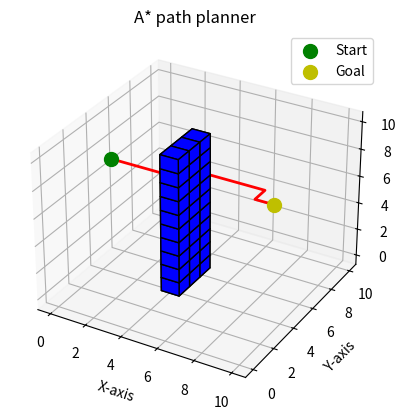

Python code for this plot:
import numpy as np
import heapq
import matplotlib.pyplot as plt
from mpl_toolkits.mplot3d import Axes3D

# Define the 3D grid
grid_size = 10
grid = np.zeros((grid_size, grid_size, grid_size))

# Define start and goal
start = (0, 5, 7)
goal = (9, 5, 7)

#start = (0, 5, 5)
#goal = (10, 5, 5)

# Define obstacles as cubes
# Each obstacle is defined by its lower corner and its size
# obstacle1 = {'corner': (4, 4, 4), 'size': 3}



# for x in range(obstacle1['corner'][0], obstacle1['corner'][0] + obstacle1['size']):
#     for y in range(obstacle1['corner'][1], obstacle1['corner'][1] + obstacle1['size']):
#         for z in range(obstacle1['corner'][2], obstacle1['corner'][2] + obstacle1['size']):
#             grid[x, y, z] = 1
# Define obstacle of size 2x1x7
obstacle = {'corner': (4, 3, 0), 'size': (1, 3, 10)}
OBSTACLE = 1
def add_obstacle_to_grid(obstacle, grid):
    x_start, y_start, z_start = obstacle['corner']
    x_size, y_size, z_size = obstacle['size']
    for x in range(x_start, x_start + x_size):
        for y in range(y_start, y_start + y_size):
            for z in range(z_start, z_start + z_size):
                grid[x, y, z] = OBSTACLE

add_obstacle_to_grid(obstacle, grid)

# Define the heuristic function
def heuristic(a, b):
    return np.sqrt((b[0] - a[0]) ** 2 + (b[1] - a[1]) ** 2 + (b[2] - a[2]) ** 2)

# Define the A* algorithm
def astar(array, start, goal):
    neighbors = [(0,1,0),(1,0,0),(0,-1,0),(-1,0,0),(0,0,1),(0,0,-1)]
    
    close_set = set()
    came_from = {}
    gscore = {start:0}
    fscore = {start:heuristic(start, goal)}
    open_heap = []

    heapq.heappush(open_heap, (fscore[start], start))
    
    while open_heap:
        current = heapq.heappop(open_heap)[1]

        if current == goal:
            data = []
            while current in came_from:
                data.append(current)
                current = came_from[current]
            return data

        close_set.add(current)
        for i, j, k in neighbors:
            neighbor = current[0] + i, current[1] + j, current[2] + k            
            tentative_g_score = gscore[current] + heuristic(current, neighbor)
            if 0 <= neighbor[0] < array.shape[0]:
                if 0 <= neighbor[1] < array.shape[1]:
                    if 0 <= neighbor[2] < array.shape[2]:
                        if array[neighbor[0]][neighbor[1]][neighbor[2]] == 1:
                            continue
                    else:
                        continue
                else:
                    continue
            else:
                continue
                
            if neighbor in close_set and tentative_g_score >= gscore.get(neighbor, 0):
                continue
                
            if tentative_g_score < gscore.get(neighbor, 0) or neighbor not in [i[1] for i in open_heap]:
                came_from[neighbor] = current
                gscore[neighbor] = tentative_g_score
                fscore[neighbor] = tentative_g_score + heuristic(neighbor, goal)
                heapq.heappush(open_heap, (fscore[neighbor], neighbor))
                
    return False

path = astar(grid, start, goal)
r_path = []


# Plotting
fig = plt.figure()
ax = fig.add_subplot(111, projection='3d')

# Plot the path as a line
if path:
    path = [start] + path[::-1]  # Add the start to the path and reverse it
    xs, ys, zs = zip(*path)
    for i in range (len(xs)):
        print(xs[i],ys[i],zs[i])
        r_path.insert(0, (xs[i],ys[i],zs[i]))
    ax.plot(xs, ys, zs, color="r", linewidth=2)
    print ("-------------------------------")
    #xsr, ysr, zsr = zip(*reversed_path)
    for i in range (len(r_path)):
        print(r_path[i][0], r_path[i][1],r_path[i][2])
     #   print(xsr[i],ysr[i],zsr[i])

# Plot start and goal
ax.scatter(*start, color="g", s=100, label="Start")
ax.scatter(*goal, color="y", s=100, label="Goal")

# Plot obstacles as cubes
x, y, z = np.indices((grid_size+1, grid_size+1, grid_size+1))
ax.voxels(x, y, z, grid, color="b", edgecolor="k")

ax.legend()
ax.set_xlabel("X-axis")
ax.set_ylabel("Y-axis")
ax.set_zlabel("Z-axis")
plt.title('A* path planner')
plt.show()

